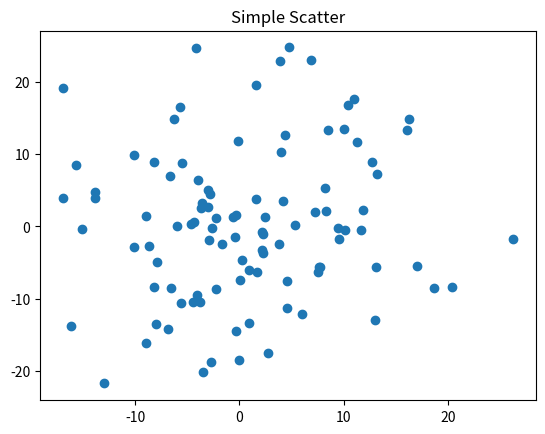

This chart was generated by the following Python code:
import numpy as np
import matplotlib.pyplot as plt

fig, ax = plt.subplots()
ax.plot(10*np.random.randn(100), 10*np.random.randn(100), 'o')
ax.set_title('Simple Scatter')

plt.show()